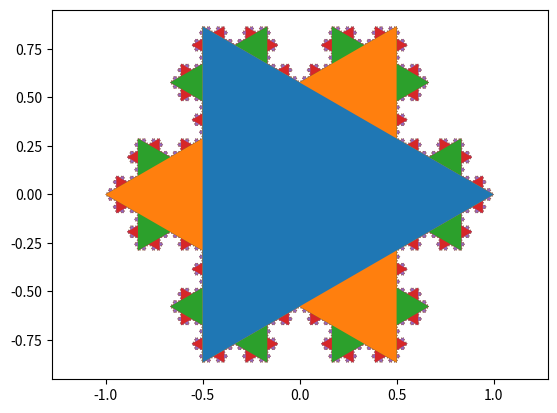

The script that saved this image:
import numpy as np
import matplotlib.pyplot as plt

j = np.exp(1j * np.pi / 3)


def koch(z1, z2):
    a = (z2 - z1) / 3
    return [z1, z1 + a, z1 + a + a / j * np.exp(1j * np.random.uniform(-1, 1)) * np.random.uniform(.5, 2), z1 + 2 * a]


def koch(z1, z2):
    a = (z2 - z1) / 3
    return [z1, z1 + a, z1 + a + a / j, z1 + 2 * a]


def koch_list(l):
    return np.concatenate([koch(z1, z2) for (z1, z2) in zip(l, np.roll(l, -1))])


def trace(n):
    plt.axis('equal')
    init = np.array([1, j ** 2, j ** 4])
    for k in range(n):
        plt.fill(init.real, init.imag, zorder=n - k)
        init = koch_list(init)
    plt.show()


trace(9)
